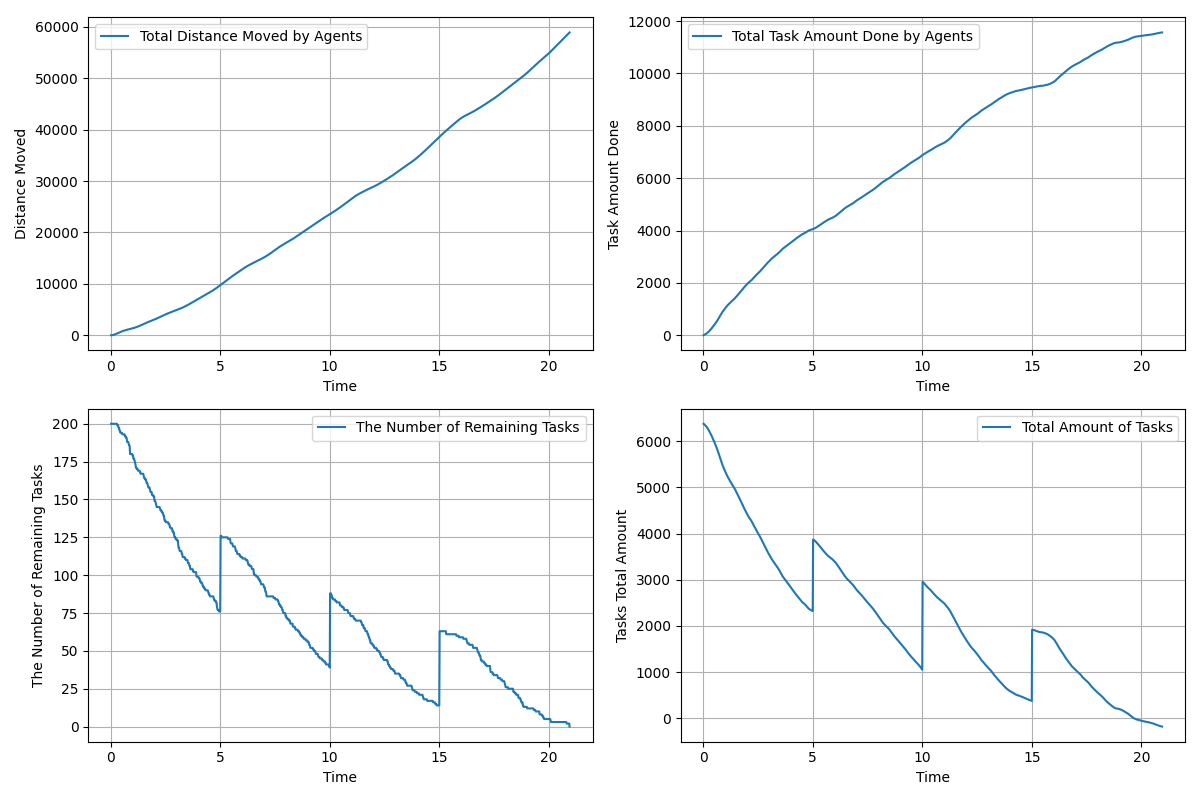

Data behind this chart, as committed beside it:
time, agents_total_distance_moved, agents_total_task_amount_done, remaining_tasks, tasks_total_amount_left
0.01667, 3.0, 0.0, 200, 6375
0.03333, 6.671, 8.0, 200, 6367
0.05, 12.97, 13.0, 200, 6362
0.06667, 21.91, 21.0, 200, 6354
0.08333, 33.43, 28.0, 200, 6347
0.1, 47.72, 36.0, 200, 6339
0.1167, 64.52, 45.0, 200, 6330
0.1333, 83.96, 54.0, 200, 6321
0.15, 106, 63.0, 200, 6312
0.1667, 130.5, 73.0, 200, 6302
0.1833, 156.4, 85.0, 200, 6290
0.2, 183.7, 97.0, 200, 6278
0.2167, 212.3, 109.0, 200, 6266
0.2333, 241.8, 122.0, 200, 6253
0.25, 272.3, 135.0, 200, 6240
0.2667, 303.5, 150.0, 200, 6225
0.2833, 335, 165.0, 200, 6210
0.3, 366.9, 181.0, 199, 6194
0.3167, 399, 196.0, 199, 6179
0.3333, 431.1, 211.0, 199, 6164
0.35, 463, 228.0, 198, 6147
0.3667, 494.7, 244.0, 197, 6131
0.3833, 526.2, 261.0, 197, 6114
0.4, 557.6, 279.0, 196, 6096
0.4167, 588.6, 296.0, 195, 6079
0.4333, 618.9, 313.0, 195, 6062
0.45, 648.5, 331.0, 194, 6044
0.4667, 677.3, 348.0, 194, 6027
0.4833, 705.4, 366.0, 194, 6009
0.5, 732.8, 384.0, 194, 5991
0.5167, 759.5, 403.0, 194, 5972
0.5333, 785.6, 422.0, 193, 5953
0.55, 811.2, 442.0, 193, 5933
0.5667, 836.3, 462.0, 193, 5913
0.5833, 860.7, 483.0, 193, 5892
0.6, 884.4, 504.0, 193, 5871
0.6167, 907.5, 524.0, 193, 5851
0.6333, 930, 546.0, 193, 5829
0.65, 952, 567.0, 192, 5808
0.6667, 973.5, 589.0, 192, 5786
0.6833, 994.6, 613.0, 191, 5762
0.7, 1015, 638.0, 191, 5737
0.7167, 1036, 663.0, 191, 5712
0.7333, 1056, 689.0, 190, 5686
0.75, 1076, 713.0, 188, 5662
0.7667, 1096, 736.0, 188, 5639
0.7833, 1115, 759.0, 188, 5616
0.8, 1134, 782.0, 188, 5593
0.8167, 1152, 806.0, 187, 5569
0.8333, 1170, 829.0, 186, 5546
0.85, 1188, 852.0, 186, 5523
0.8667, 1205, 875.0, 185, 5500
0.8833, 1223, 897.0, 180, 5478
0.9, 1240, 915.0, 180, 5460
0.9167, 1258, 934.0, 180, 5441
0.9333, 1276, 953.0, 180, 5422
0.95, 1294, 972.0, 180, 5403
0.9667, 1313, 991.0, 180, 5384
0.9833, 1333, 1010, 180, 5365
1, 1352, 1029, 179, 5346
... 1,197 more rows
